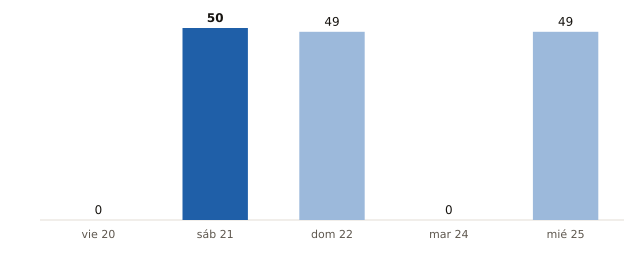

Source data for this figure (header and first rows):
fecha, municipios_prob_90_o_mas
2026-11-20, 0
2026-11-21, 50
2026-11-22, 49
2026-11-24, 0
2026-11-25, 49
